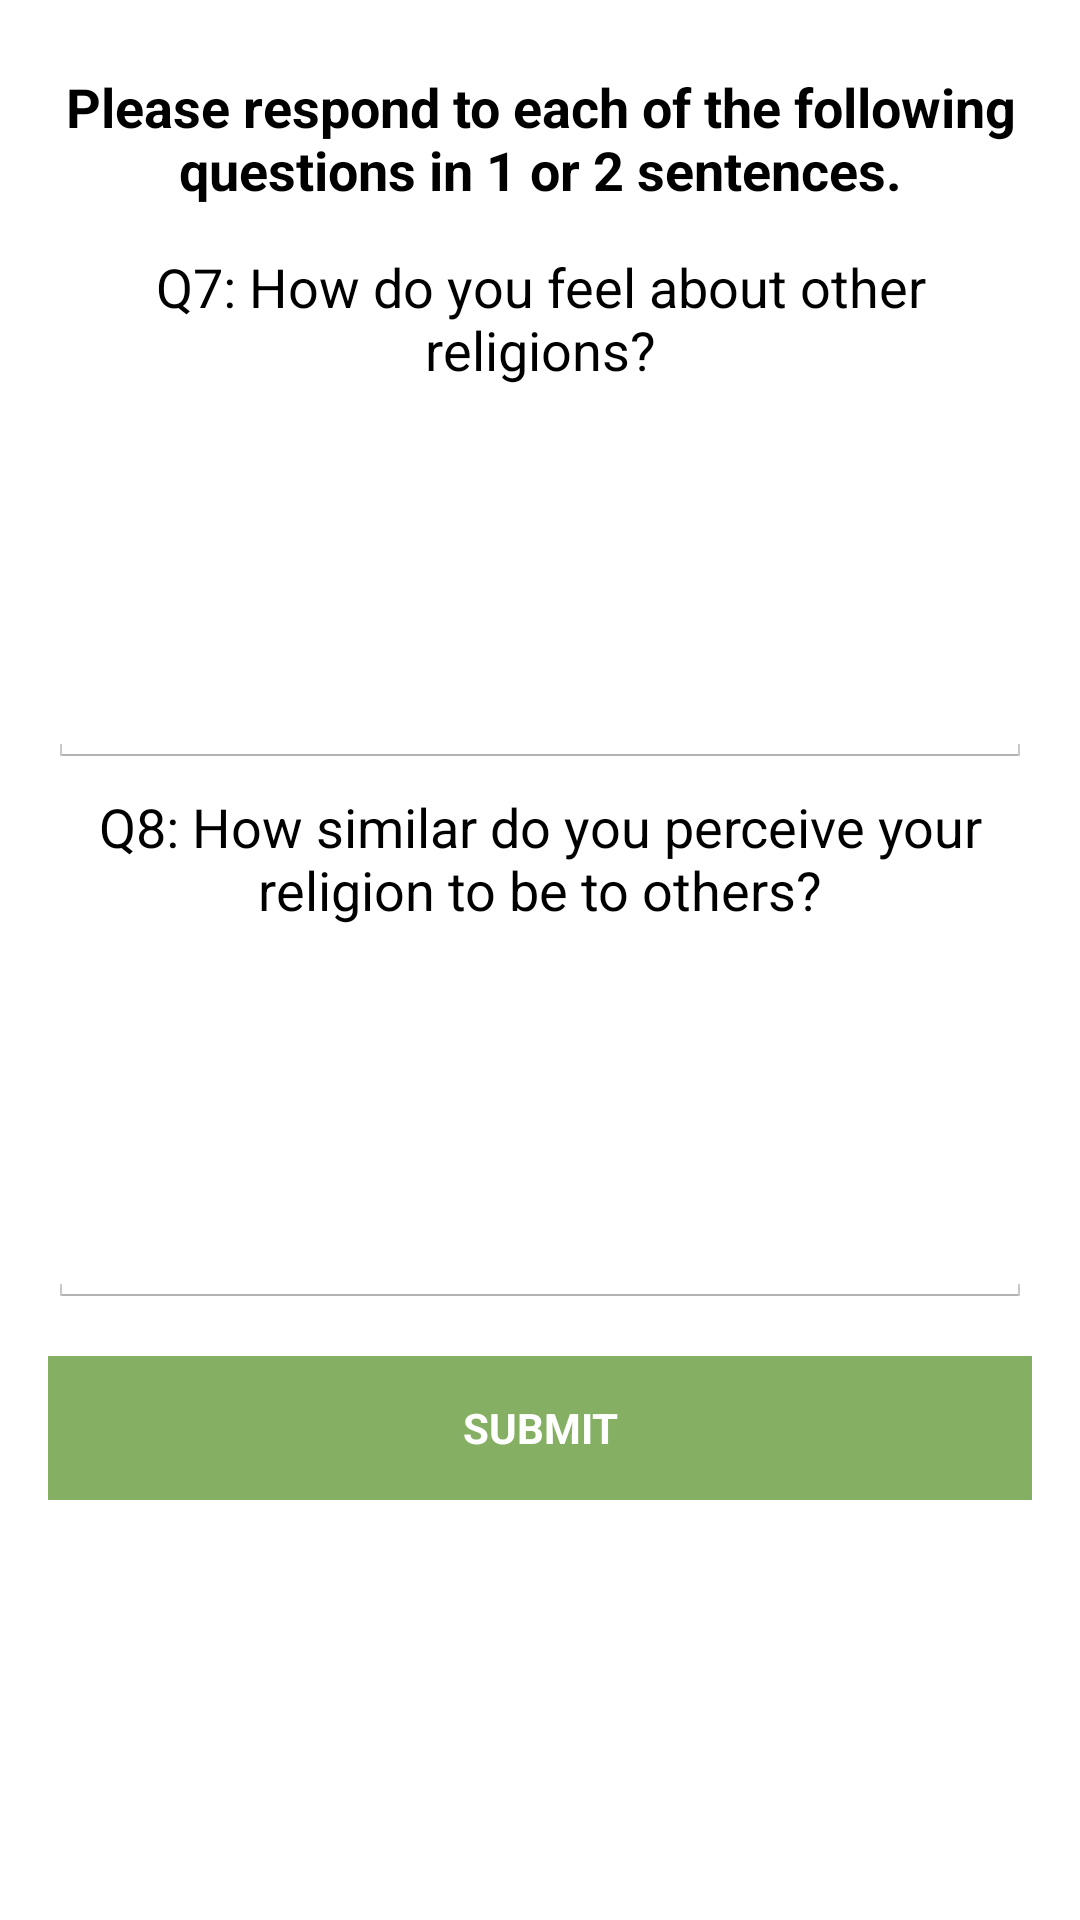

Android layout source for this screen:
<!-- AndroidManifest.xml: application theme AppTheme -->
<!-- res/layout/activity_secluded_task_end.xml -->
<LinearLayout xmlns:android="http://schemas.android.com/apk/res/android"
    xmlns:tools="http://schemas.android.com/tools" android:layout_width="match_parent"
    android:layout_height="match_parent" android:paddingLeft="@dimen/activity_horizontal_margin"
    android:paddingRight="@dimen/activity_horizontal_margin"
    android:paddingTop="@dimen/activity_vertical_margin"
    android:paddingBottom="@dimen/activity_vertical_margin"
    tools:context="com.siliconvalleyinsight.mwork.activities.SecludedTaskEndActivity">

    <ScrollView
        android:id="@+id/secluded_start_form"
        android:layout_width="match_parent"
        android:layout_height="match_parent">

        <LinearLayout
            android:layout_width="match_parent"
            android:layout_height="wrap_content"
            android:orientation="vertical">

            <TextView
                android:id="@+id/secluded_prompt"
                android:text="Please respond to each of the following questions in 1 or 2 sentences."
                android:textSize="18dp"
                android:layout_width="350dp"
                android:layout_height="60dp"
                android:gravity="center_vertical|center_horizontal"
                android:textAppearance="?android:attr/textAppearanceLarge"
                android:layout_gravity="center_horizontal"
                android:textStyle="bold"/>

            <TextView
                android:id="@+id/secluded_question_7"
                android:text="Q7: How do you feel about other religions?"
                android:textSize="18dp"
                android:layout_width="fill_parent"
                android:layout_height="70dp"
                android:gravity="center_vertical|center_horizontal"
                android:textAppearance="?android:attr/textAppearanceLarge"
                android:layout_gravity="center_horizontal"
                android:paddingBottom="10dp"
                android:layout_marginBottom="10dp"/>

            <EditText
                android:id="@+id/secluded_question_7_response"
                android:layout_width="fill_parent"
                android:layout_height="100dp"/>

            <TextView
                android:id="@+id/secluded_question_8"
                android:text="Q8: How similar do you perceive your religion to be to others?"
                android:textSize="18dp"
                android:layout_width="fill_parent"
                android:layout_height="70dp"
                android:gravity="center_vertical|center_horizontal"
                android:textAppearance="?android:attr/textAppearanceLarge"
                android:layout_gravity="center_horizontal"
                android:paddingBottom="10dp"
                android:layout_marginBottom="10dp"/>

            <EditText
                android:id="@+id/secluded_question_8_response"
                android:layout_width="fill_parent"
                android:layout_height="100dp"/>

            <Button
                android:id="@+id/submit_button"
                android:text="SUBMIT"
                style="?android:textAppearanceSmall"
                android:textColor="@color/white"
                android:background="@color/green"
                android:layout_width="match_parent"
                android:layout_height="wrap_content"
                android:layout_marginTop="16dp"
                android:textStyle="bold"/>

        </LinearLayout>

    </ScrollView>

</LinearLayout>
<!-- resources referenced by this layout -->
<resources>
  <color name="green">#85B064</color>
  <color name="white">#ffffffff</color>
  <dimen name="activity_horizontal_margin">16dp</dimen>
  <dimen name="activity_vertical_margin">16dp</dimen>
  <style name="AppTheme" parent="android:Theme.Holo.Light.DarkActionBar">
          
      </style>
</resources>
